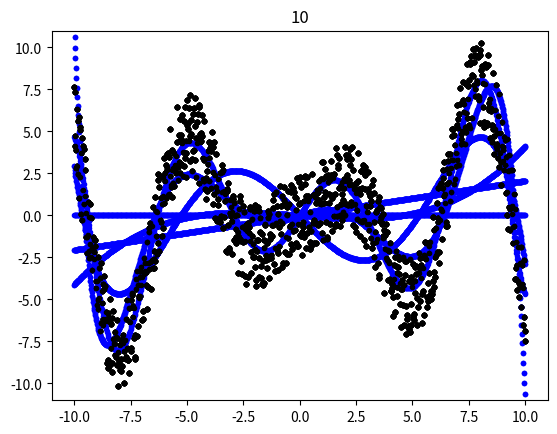

Python code for this plot:
import numpy as np
import matplotlib.pyplot as plt

num     = 1001
std     = 5 

# x  : x-coordinate data
# y1 : (noisy) y-coordinate data
# y2 : (clean) y-coordinate data 

def fun(x):
 
	# f = np.sin(x) * (1 / (1 + np.exp(-x))) 
	f = np.abs(x) * np.sin(x)

	return f

def norm(v1):
    sum = 0
    for i in range(len(v1)):
        sum += v1[i]**2
    return np.sqrt(sum)

def proj(v1, v2):
    return (np.matmul(v1.T, v2) / np.matmul(v1.T, v1))*v1

def ans(x, p, y1):
    matrix_0 = np.array([[x1**pi for pi in range(p)] for x1 in x])
    matrix_1 = np.zeros([matrix_0.shape[0], matrix_0.shape[1]])
    matrix_2 = np.zeros([matrix_0.shape[1], matrix_0.shape[1]])
    matrix_3 = np.zeros([matrix_0.shape[1], matrix_0.shape[0]])
    
    for i in range(matrix_0.shape[1]):
        sum = 0
        matrix_i = matrix_0[:,i]
        for j in range(i):
            sum += proj(matrix_3[j], matrix_i)
        matrix_3[i] = matrix_i - sum
        
    for i in range(matrix_0.shape[1]):
        for j in range(matrix_0.shape[0]):
            matrix_1[j][i] = matrix_3[i][j]/norm(matrix_3[i])
            
    for i in range(matrix_0.shape[0]):
        for j in range(i, matrix_0.shape[1]):
            matrix_2[i][j] = np.dot(matrix_1[:,i], matrix_0[:,j])

    Rsol = np.matmul(matrix_1.T, y1)
    sol = np.zeros(Rsol.shape)
    for i in reversed(range(Rsol.shape[0])):
        a = Rsol[i]
        for j in reversed(range(i+1, Rsol.shape[0])):
            a -= sol[j]*matrix_2[i][j]
        sol[i] = a / matrix_2[i][i]
    
    f = 0
    for i, j in enumerate(sol):
        f += j * (x**i)
    return f
  

def calLoss(f, y):
    if f.shape != y.shape: 
        return np.inf
    sum = 0
    for (y1, y2) in zip(f, y):
        sum += (y1 - y2)**2
    return sum


n       = np.random.rand(num)
nn      = n - np.mean(n)
x       = np.linspace(-10,10,num)
y1      = fun(x)
y2      = y1 + nn * std



for i in range(1, 11):
   
    f = ans(x,i,y1)
    
    plt.xlim(-11,11)
    plt.ylim(-11,11)
    plt.plot(x, f, 'b.', x, y2, 'k.')
    plt.title(str(i))
    plt.show()
    
    print("Loss : "+str(calLoss(f, y2)))

